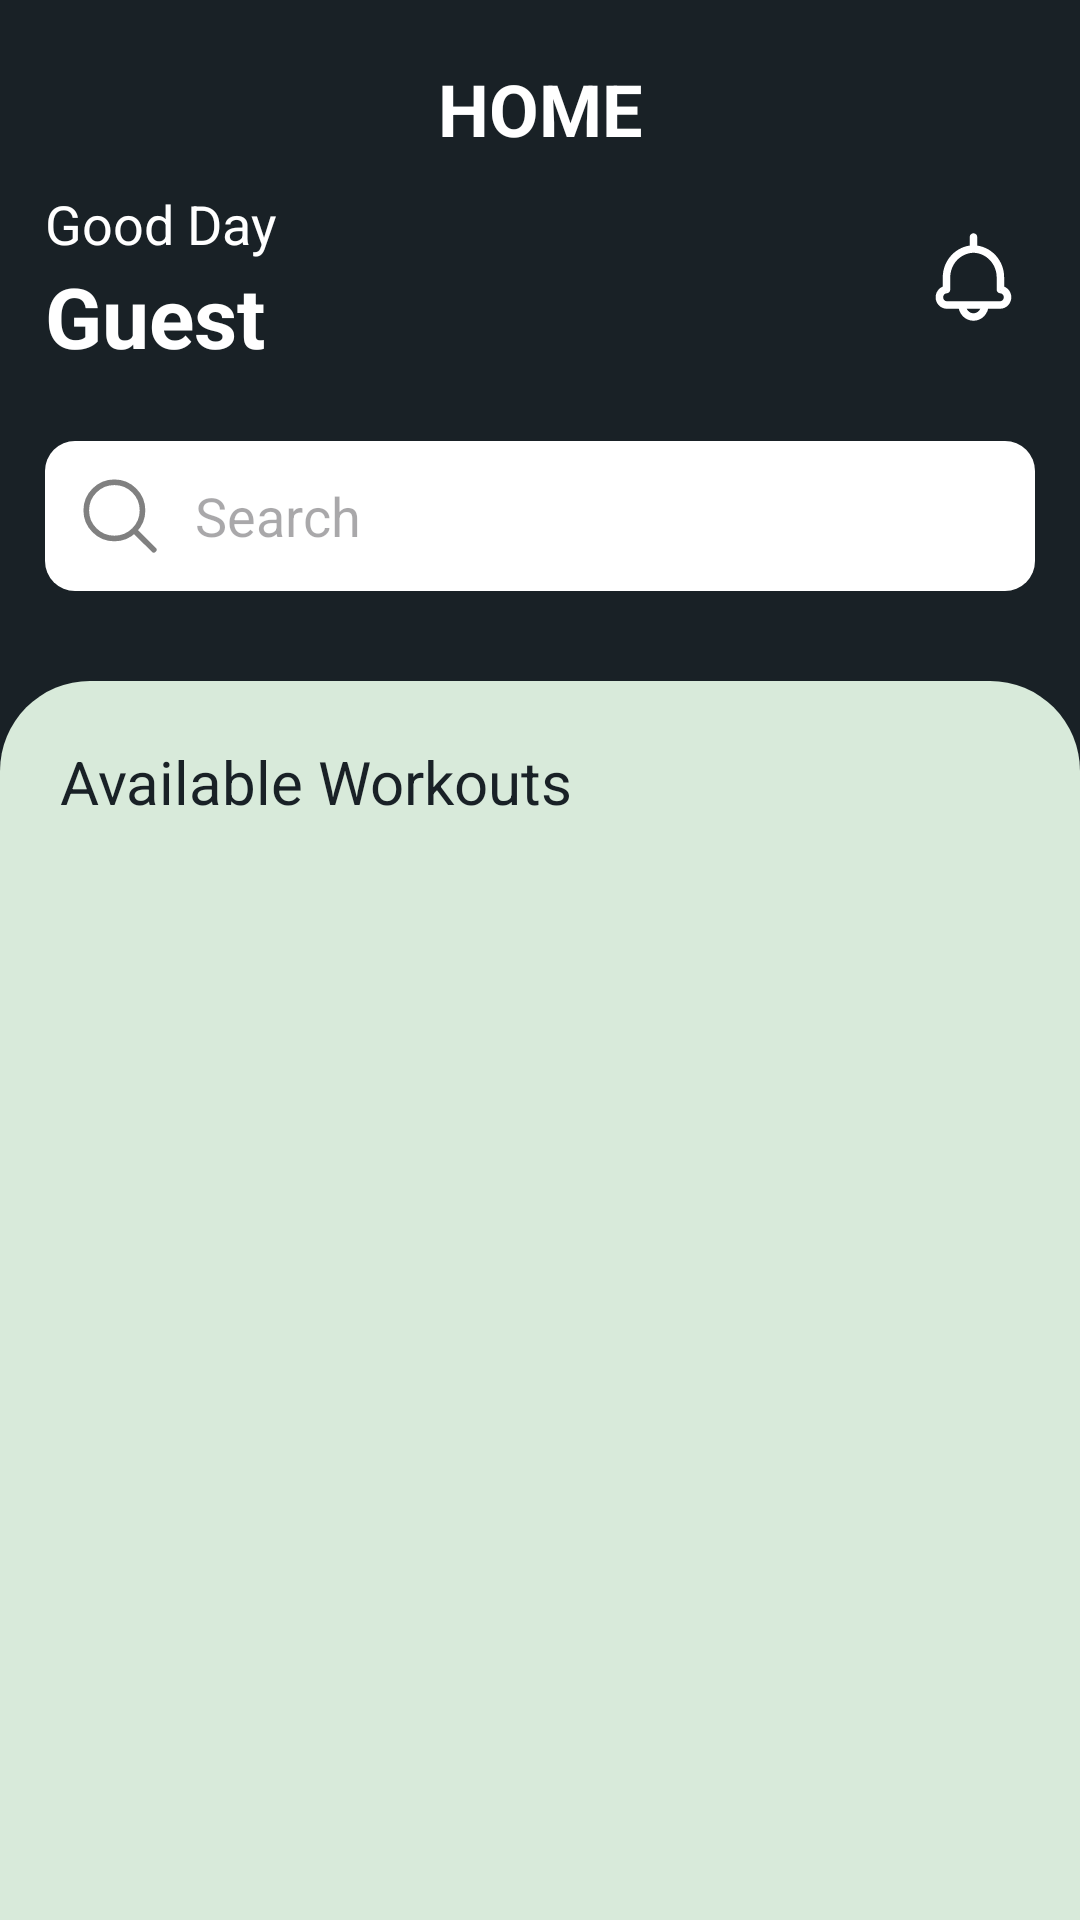

The Android layout XML behind this screen, and the referenced resources:
<!-- AndroidManifest.xml: application theme Theme.Smartposture -->
<!-- res/layout/fragment_home.xml -->
<?xml version="1.0" encoding="utf-8"?>
<LinearLayout xmlns:android="http://schemas.android.com/apk/res/android"
    xmlns:app="http://schemas.android.com/apk/res-auto"
    xmlns:tools="http://schemas.android.com/tools"
    android:layout_width="match_parent"
    android:layout_height="match_parent"
    android:background="@color/bg_dark_blue"
    >


    <LinearLayout
        android:id="@+id/linearLayout5"
        android:layout_width="match_parent"
        android:layout_height="match_parent"
        android:orientation="vertical">

        <LinearLayout
            android:layout_width="match_parent"
            android:layout_height="wrap_content"
            android:layout_marginTop="20dp"
            android:layout_marginBottom="10dp"
            android:orientation="horizontal">

            <TextView
                android:id="@+id/textView19"
                android:layout_width="wrap_content"
                android:layout_height="wrap_content"
                android:layout_weight="2"
                android:text="Home"
                android:textAllCaps="true"
                android:textColor="@color/white"
                android:textSize="24sp"
                android:textStyle="bold"
                android:gravity="center"
                android:typeface="normal" />

        </LinearLayout>
        <LinearLayout
            android:id="@+id/linearLayout6"
            android:layout_width="match_parent"
            android:layout_height="wrap_content"
            android:orientation="horizontal"
            android:layout_marginLeft="15dp"
            android:layout_marginRight="15dp"
            >

            <LinearLayout
                android:id="@+id/linearLayout"
                android:layout_width="match_parent"
                android:layout_height="wrap_content"
                android:layout_gravity="start"
                android:layout_weight="4"
                android:orientation="vertical"
                >

                <TextView
                    android:id="@+id/textView11"
                    android:layout_width="match_parent"
                    android:layout_height="wrap_content"
                    android:text="Good Day "
                    android:textColor="@color/white"
                    android:textSize="18sp"
                    />

                <TextView
                    android:id="@+id/txtUsername"
                    android:layout_width="match_parent"
                    android:layout_height="wrap_content"
                    android:layout_marginBottom="8dp"
                    android:text="Guest"
                    android:textColor="@color/white"
                    android:textSize="28sp"
                    android:textStyle="bold"
                     />
            </LinearLayout>

            <ImageView
                android:id="@+id/notification"
                android:layout_width="60dp"
                android:layout_height="60dp"
                android:layout_weight="2"
                app:srcCompat="@drawable/ic_notification" />

        </LinearLayout>

        <LinearLayout
            android:id="@+id/linearLayout7"
            android:layout_width="match_parent"
            android:layout_height="wrap_content"
            android:layout_marginTop="15dp"
            android:orientation="horizontal"
            android:layout_marginLeft="15dp"
            android:layout_marginRight="15dp"
            android:background="@drawable/bg_white_round"
            >

            <EditText
                android:id="@+id/searchWorkout"
                android:layout_width="match_parent"
                android:layout_height="50dp"
                android:background="@android:color/transparent"
                android:hint="@string/Searchbar"
                android:drawableStart="@drawable/ic_search"
                android:drawablePadding="10dp"
                android:paddingStart="10dp"
                android:textColor="@color/username_color"
                android:textSize="18sp" />

        </LinearLayout>
    <LinearLayout
        android:layout_width="match_parent"
        android:layout_height="match_parent"
        android:minHeight="300dp"
        android:paddingRight="20dp"
        android:paddingLeft="20dp"
        android:paddingTop="20dp"
        android:layout_marginTop="30dp"
        android:orientation="vertical"
        android:background="@drawable/bg_room_rooms"
        >
        <TextView
            android:id="@+id/textWorkout"
            android:layout_width="match_parent"
            android:layout_height="wrap_content"
            android:text="Available Workouts"
            android:textSize="20sp"
            android:layout_marginBottom="10dp"
            android:textColor="@color/Username_Color"
            />
        <LinearLayout
            android:id="@+id/workoutLinearLayout"
            android:layout_width="match_parent"
            android:layout_height="wrap_content"
            android:orientation="vertical"
            >

            <RelativeLayout
                android:id="@+id/noWorkout"
                android:layout_width="match_parent"
                android:layout_height="match_parent"
                android:gravity="center"
                android:visibility="gone"
                android:background="@android:color/transparent"
                android:padding="15dp">

                <TextView
                    android:layout_width="wrap_content"
                    android:layout_height="wrap_content"
                    android:text="No Workouts"
                    />
            </RelativeLayout>
            <RelativeLayout
                android:id="@+id/preloaderLayout"
                android:layout_width="match_parent"
                android:layout_height="400dp"
                android:gravity="center"
                android:visibility="gone"
                android:background="@android:color/transparent"
                android:padding="15dp">

                <ImageView
                    android:id="@+id/preloaderImage"
                    android:layout_width="100dp"
                    android:layout_height="100dp"
                    android:layout_gravity="center"
                    android:src="@drawable/logo_sp" />
            </RelativeLayout>

            <androidx.recyclerview.widget.RecyclerView
                android:id="@+id/workoutRecyclerView"
                android:layout_width="match_parent"
                android:layout_height="wrap_content"
                android:orientation="vertical" />
        </LinearLayout>
    </LinearLayout>
    </LinearLayout>
</LinearLayout>
<!-- resources referenced by this layout -->
<resources>
  <color name="Username_Color">#192126</color>
  <color name="bg_dark_blue">#192126</color>
  <color name="username_color">#716C6C</color>
  <color name="white">#FFFFFFFF</color>
  <!-- drawable bg_room_rooms (drawable) -->
  <?xml version="1.0" encoding="utf-8"?>
  <shape xmlns:android="http://schemas.android.com/apk/res/android"
      android:shape="rectangle">
      <solid android:color="@color/bg_color" />
      <corners
          android:topLeftRadius="30dp"
          android:topRightRadius="30dp"
          />
  </shape>
  <!-- drawable bg_white_round (drawable) -->
  <shape xmlns:android="http://schemas.android.com/apk/res/android"
      android:shape="rectangle">
      <solid android:color="@color/white" />
      <corners
          android:radius="10dp" />
  </shape>
  <!-- drawable ic_notification: vector/xml drawable (drawable, 3178 chars, omitted) -->
  <!-- drawable ic_search (drawable) -->
  <vector xmlns:android="http://schemas.android.com/apk/res/android" android:height="30dp" android:viewportHeight="24" android:viewportWidth="24" android:width="30dp">
        
      <path android:fillColor="#00000000" android:pathData="M15.795,15.811L21,21M18,10.5C18,14.642 14.642,18 10.5,18C6.358,18 3,14.642 3,10.5C3,6.358 6.358,3 10.5,3C14.642,3 18,6.358 18,10.5Z" android:strokeColor="#808080" android:strokeLineCap="round" android:strokeLineJoin="round" android:strokeWidth="1.5"/>
      
  </vector>
  <!-- drawable logo_sp: vector/xml drawable (drawable, 7512 chars, omitted) -->
  <string name="Searchbar">Search</string>
  <style name="Theme.Smartposture" parent="Base.Theme.Smartposture" />
  <color name="bg_color">#D8EADA</color>
  <style name="Base.Theme.Smartposture" parent="Theme.Material3.DayNight.NoActionBar">
          
          
      </style>
</resources>
